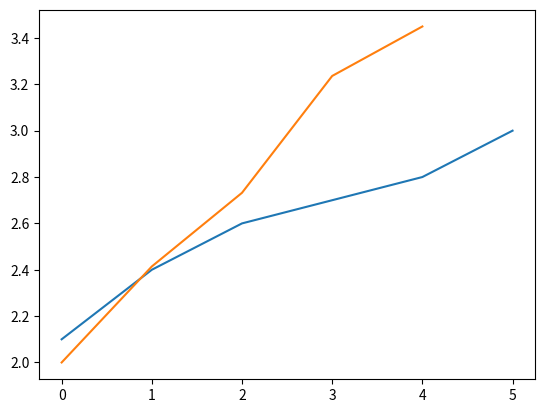

The matplotlib source for this figure:
import numpy as np
from sympy import *
import matplotlib.pyplot as plt
import pandas as pd
import math

def mnk(x, y):
    n = len(x)
    A = np.zeros((n, n))
    g = np.zeros(n)
    for i in range(n):
        for j in range(n):
            for k in range(n):
                A[i][j] += ort(i, x[k]) * ort(j, x[k])
            g[i] += ort(i, x[j]) * y[j]
    B = np.linalg.inv(A)
    c = np.dot(B, g)
    return c

def stirling(x, y, a):
    h = 0.01
    n = len(x)
    A = np.array([y[0], a[1]*h, a[2]*(h**2), a[3]*(h**3), a[4]*(h**4)])
    deltas = np.array([1, A[1]+A[3], 2*A[2]+2*A[4], 6*A[3], 24*A[4]])
    ans = np.array([y[0], deltas[1], deltas[2]/2, deltas[3]/6, deltas[4]/24])
    return ans
        
def ort(deg, x):
    return x**deg
        
x = [0., 1., 2., 4., 5.]
y = [2.1, 2.4, 2.6, 2.8, 3]

c = mnk(x, y)

f = []
for i in x:
    f.append((i+1)**(1/2) + 1)
    
orts = []
for i in range(len(x)):
    if i == 0: 
        orts.append('1')
    else:
        orts.append('x^%i' % i)

ts = ['1', 't', 't**2', 't*(t-1)*(t+1)', '(t**2)*(t-1)*(t+1)']
s = stirling(x, y, c)

for i in range(len(x)):
    print(s[i], '*', ts[i], '+')

plt.plot(x, y)
plt.plot(f)
plt.show()
df = pd.DataFrame(x, columns=['x'])
df.insert(1, 'y', y)
df.insert(2, 'c', c[::-1])
df.insert(3, 'fi', orts[::-1])
df
